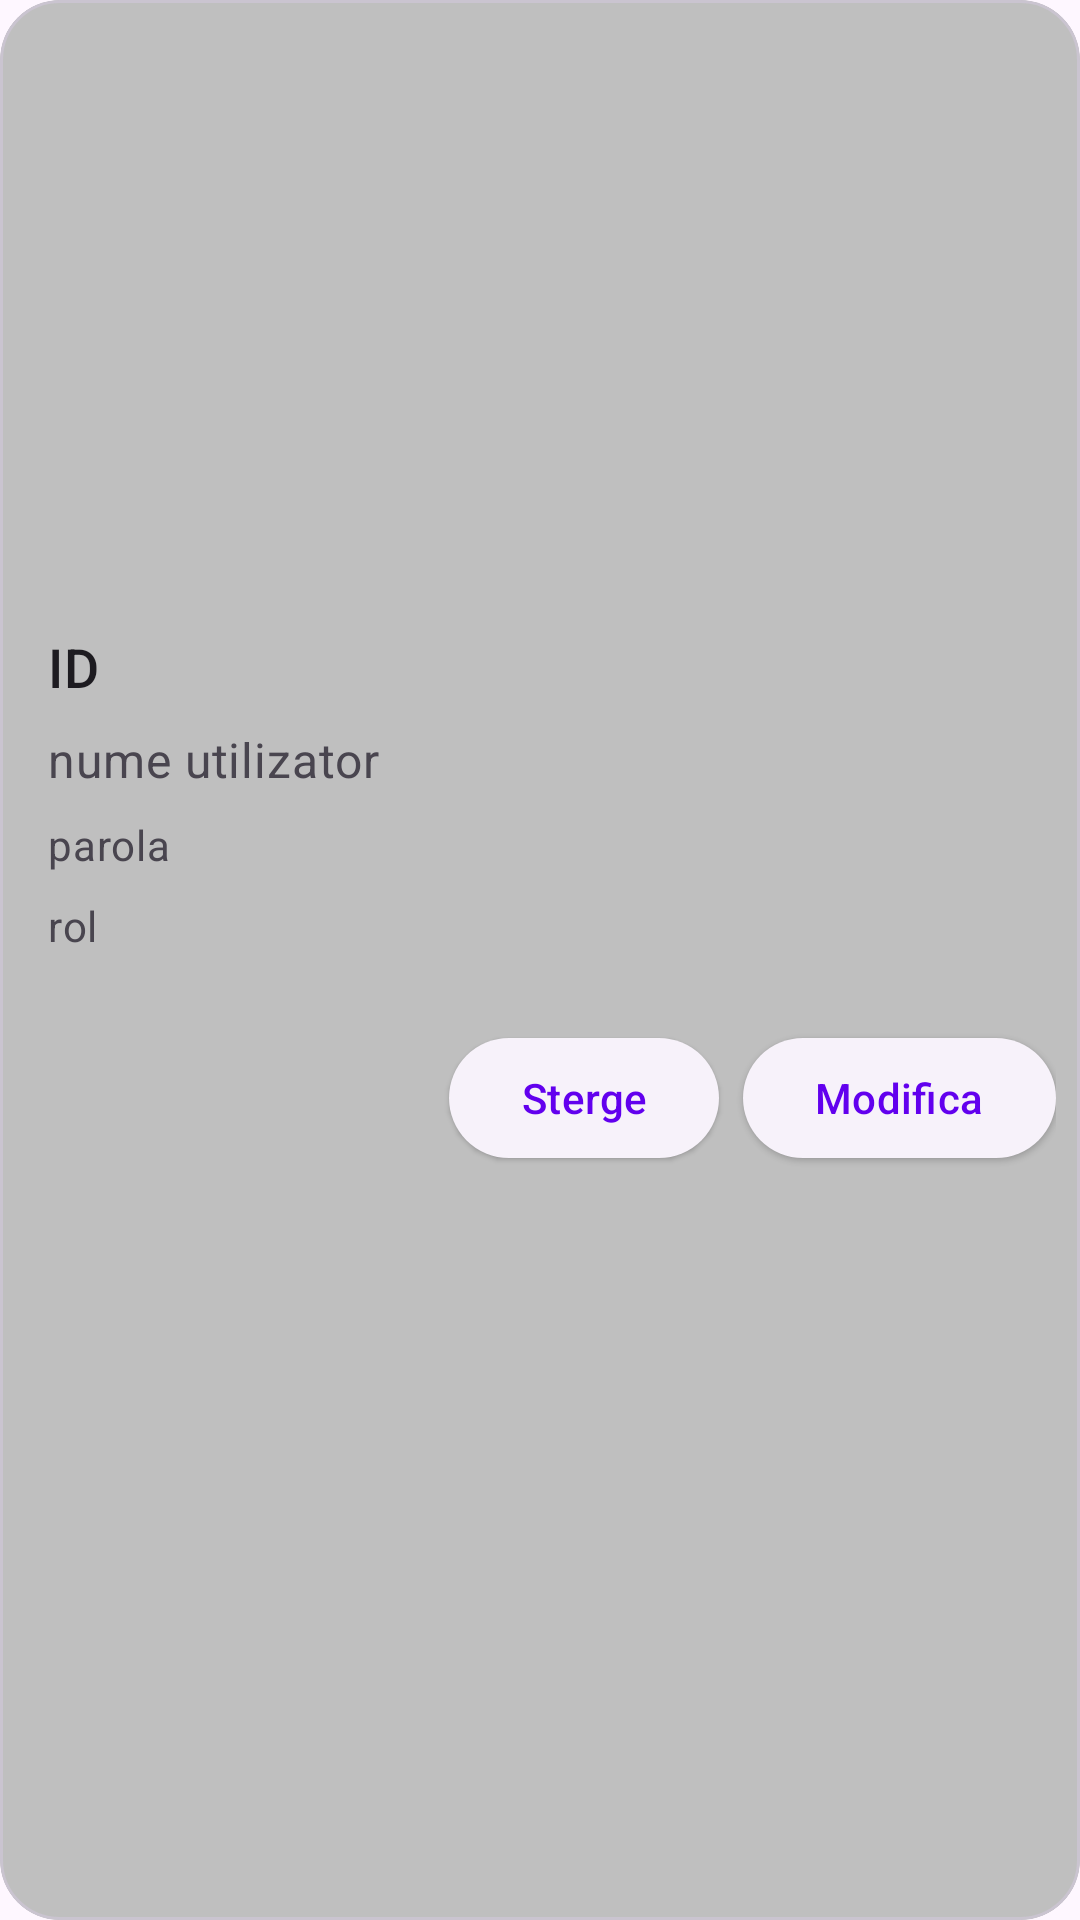

Layout XML and referenced resources for this Android screen:
<!-- AndroidManifest.xml: application theme Theme.PS_Tema1 -->
<!-- res/layout/cardview_user.xml -->
<?xml version="1.0" encoding="utf-8"?>
<com.google.android.material.card.MaterialCardView xmlns:android="http://schemas.android.com/apk/res/android"
    xmlns:app="http://schemas.android.com/apk/res-auto"
    xmlns:tools="http://schemas.android.com/tools"

    android:id="@+id/card_property"
    app:cardBackgroundColor="#BFBFBF"
    android:layout_width="match_parent"
    android:layout_height="wrap_content"
    android:layout_marginBottom="8dp"
    app:cardCornerRadius="20dp"
    android:focusableInTouchMode="true">

    <LinearLayout
        android:layout_width="match_parent"
        android:layout_height="wrap_content"
        android:orientation="vertical">

        

        <ImageView
            android:id="@+id/card_image"
            android:layout_width="match_parent"
            android:layout_height="194dp"
            android:contentDescription="Imagine proprietate"
            android:scaleType="fitCenter"
            android:src="@drawable/baseline_person_24" />

        <LinearLayout
            android:layout_width="match_parent"
            android:layout_height="wrap_content"
            android:orientation="vertical"
            android:padding="16dp">

            
            <TextView
                android:id="@+id/card_id"
                android:layout_width="wrap_content"
                android:layout_height="wrap_content"
                android:text="ID"
                android:textSize="18sp"
                android:textAppearance="?attr/textAppearanceTitleMedium" />

            <TextView
                android:id="@+id/card_username"
                android:layout_width="wrap_content"
                android:layout_height="wrap_content"
                android:layout_marginTop="8dp"
                android:text="nume utilizator"
                android:textSize="16sp"
                android:textAppearance="?attr/textAppearanceBodyMedium"
                android:textColor="?android:attr/textColorSecondary" />

            <TextView
                android:id="@+id/card_password"
                android:layout_width="wrap_content"
                android:layout_height="wrap_content"
                android:layout_marginTop="8dp"
                android:text="parola"
                android:textSize="14sp"
                android:textAppearance="?attr/textAppearanceBodyMedium"
                android:textColor="?android:attr/textColorSecondary" />

            <TextView
                android:id="@+id/card_role"
                android:layout_width="wrap_content"
                android:layout_height="wrap_content"
                android:layout_marginTop="8dp"
                android:text="rol"
                android:textSize="14sp"
                android:textAppearance="?attr/textAppearanceBodyMedium"
                android:textColor="?android:attr/textColorSecondary" />

        </LinearLayout>

        
        <LinearLayout
            android:id="@+id/button_layout"
            android:layout_width="match_parent"
            android:layout_height="wrap_content"
            android:layout_margin="8dp">

            <Space
                android:layout_width="0dp"
                android:layout_height="0dp"
                android:layout_weight="1" />

            <com.google.android.material.button.MaterialButton
                android:id="@+id/delete_button"
                style="@style/Widget.Material3.Button.ElevatedButton"
                android:layout_width="wrap_content"
                android:layout_height="wrap_content"
                android:layout_marginEnd="8dp"
                android:text="Sterge"
                android:textSize="14sp" />

            <com.google.android.material.button.MaterialButton
                android:id="@+id/modify_button"
                style="@style/Widget.Material3.Button.ElevatedButton"
                android:layout_width="wrap_content"
                android:layout_height="wrap_content"
                android:text="Modifica"
                android:textSize="14sp" />

            
        </LinearLayout>

    </LinearLayout>

</com.google.android.material.card.MaterialCardView>
<!-- resources referenced by this layout -->
<resources>
  <style name="Theme.PS_Tema1" parent="Theme.Material3.Light.NoActionBar">
  
          <item name="android:forceDarkAllowed">false</item>
  
          
          <item name="colorPrimary">@color/purple_500</item>
          <item name="colorPrimaryVariant">@color/purple_700</item>
          <item name="colorOnPrimary">@color/white</item>
          
          <item name="colorSecondary">#7603DA</item>
          <item name="colorSecondaryVariant">@color/teal_700</item>
          <item name="colorOnSecondary">@color/black</item>
          
          <item name="android:statusBarColor">@color/black</item>
          
      </style>
  <color name="purple_500">#FF6200EE</color>
  <color name="purple_700">#FF3700B3</color>
  <color name="white">#FFFFFFFF</color>
  <color name="teal_700">#FF018786</color>
  <color name="black">#FF000000</color>
</resources>
